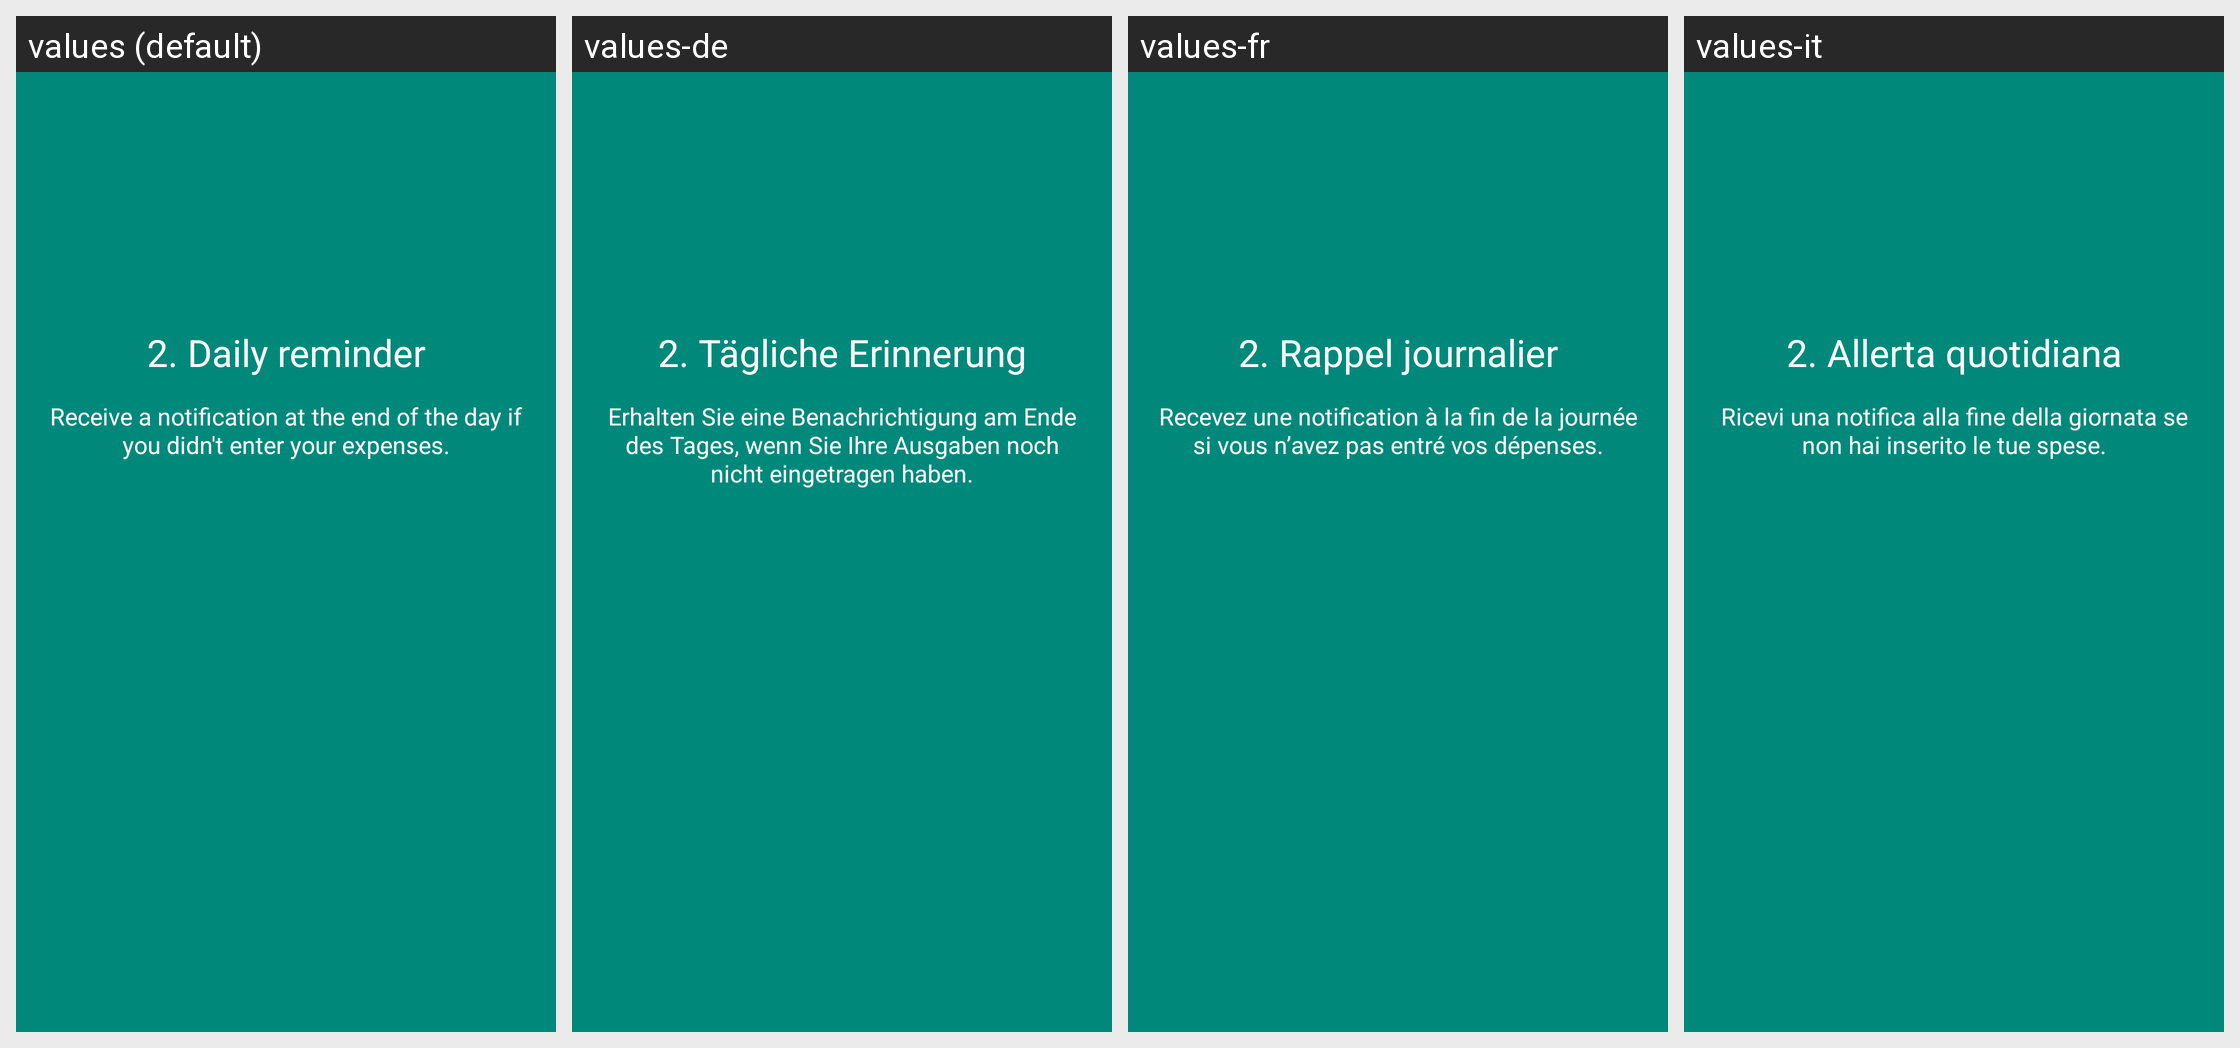

Here is an Android app screen in its default locale and in the app's own translations. Write out the translated-string differences for the strings that appear on this screen.
Android screen res/layout/fragment_premium2.xml rendered under 4 locales, left to right: values (default), values-de, values-fr, values-it. Device: Nexus 5 (rendered at 1080×1920; each locale shown at half size, 540×960, under a caption strip naming it); theme AppTheme.
Other locales in the repository, not shown: values-es, values-pt.
Strings drawn on this screen, with the default value and each locale's value (text and hints the layout hard-codes, and strings that could not be matched under every locale, appear in the picture but are not listed):

premium_popup_not_premium_feature1_title
  values: 2. Daily reminder
  values-de: 2. Tägliche Erinnerung
  values-fr: 2. Rappel journalier
  values-it: 2. Allerta quotidiana

premium_popup_not_premium_feature1_message
  values: Receive a notification at the end of the day if you didn't enter your expenses.
  values-de: Erhalten Sie eine Benachrichtigung am Ende des Tages, wenn Sie Ihre Ausgaben noch nicht eingetragen haben.
  values-fr: Recevez une notification à la fin de la journée si vous n’avez pas entré vos dépenses.
  values-it: Ricevi una notifica alla fine della giornata se non hai inserito le tue spese.
